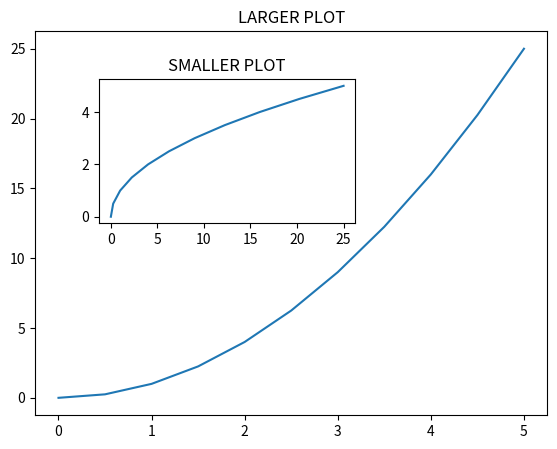

Generate this figure with matplotlib:
import numpy as np
import pandas as pd
import matplotlib.pyplot as plt

# make sure you have .show() for every plot you want to display as output

x = np.linspace(0, 5, 11)
y = x ** 2

# plt.plot(x,y)

# plt.xlabel('X Label')
# plt.ylabel('Y label')
# plt.title('Title')

# plt.subplot(1,2,1)
# plt.plot(x,y, 'r')

# plt.subplot(1,2,2)
# plt.plot(y,x, 'b')



fig = plt.figure()

# axes = fig.add_axes([0.1, 0.1, 0.8, 0.8])

# axes.plot(x,y)

# axes.set_xlabel('X Label')
# axes.set_ylabel('Y Label')
# axes.set_title('Set Title')



axes1 = fig.add_axes([0.1, 0.1, 0.8, 0.8])
axes2 = fig.add_axes([0.2, 0.5, 0.4, 0.3])

axes1.plot(x,y)
axes1.set_title('LARGER PLOT')

axes2.plot(y,x)
axes2.set_title('SMALLER PLOT')

plt.show()



